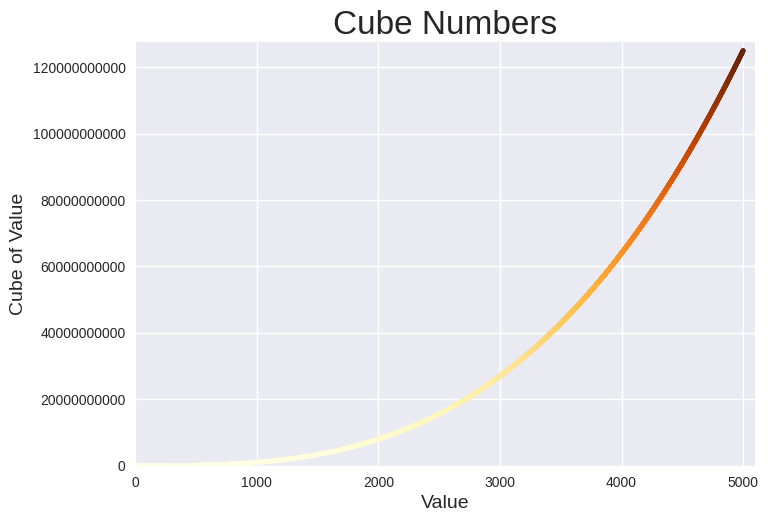

Write Python code to recreate this figure.
import matplotlib.pyplot as plt


def prac_15_1():
    input_values = range(1, 5001)
    cube = [x**3 for x in input_values]
    plt.style.use("seaborn-v0_8")

    _, ax = plt.subplots()
    ax.scatter(input_values, cube, linewidth=3)
    ax.axis([0, 5100, 0, 5100**3])
    ax.ticklabel_format(style="plain")
    # 添加标题和标签
    ax.set_title("Cube Numbers", fontsize=24)
    ax.set_xlabel("Value", fontsize=14)
    ax.set_ylabel("Cube of Value", fontsize=14)

    plt.show()


def prac_15_2():
    try:
        input_values = range(1, 5001)
        cube = [x**3 for x in input_values]
        plt.style.use("seaborn-v0_8")

        fig, ax = plt.subplots()
        ax.scatter(input_values, cube, s=10, c=cube, cmap=plt.cm.YlOrBr)

        # 动态计算轴范围，而不是硬编码
        max_input = max(input_values)
        max_cube = max(cube)
        ax.axis([0, max_input * 1.02, 0, max_cube * 1.02])

        ax.ticklabel_format(style="plain")
        # 添加标题和标签
        ax.set_title("Cube Numbers", fontsize=24)
        ax.set_xlabel("Value", fontsize=14)
        ax.set_ylabel("Cube of Value", fontsize=14)

        plt.show()
    except Exception as e:
        print(f"绘图过程中发生错误: {e}")


prac_15_2()
